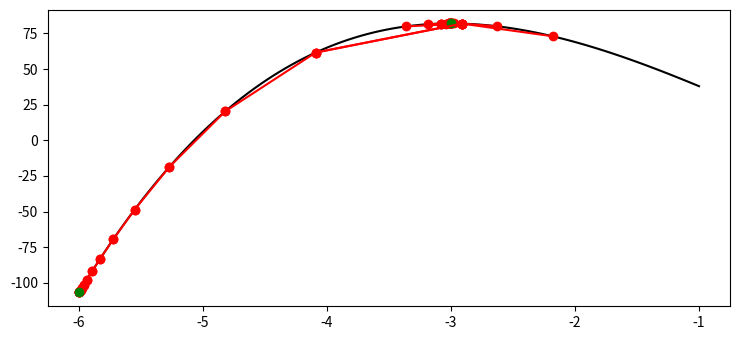

This chart was generated by the following Python code:
# python -m venv env
# env\Scripts\activate
# where pip
    # C:\Users\<user>\Desktop\Semestr_6\mo-Metody_obliczeniowe\lab\2024-02-27\env\Scripts\pip.exe
    # C:\Users\<user>\AppData\Local\Programs\Python\Python312\Scripts\pip.exe

# 1. [-6, -1]  2x^3 + 3x^2 -36x + 1

import numpy as np
from matplotlib import pyplot as plt
from math import sqrt


plt.rcParams["figure.figsize"] = [7.50, 3.50]
plt.rcParams["figure.autolayout"] = True

start_a = -6.0
start_b = -1.0
e = 0.001

def f(x):
   return 2 * (x**3) + 3 * (x**2) - 36 * x + 1

k = (sqrt(5) - 1) / 2

x = np.linspace(-6, -1, 100)

plt.plot(x, f(x), color='black')



def m_zlotego_podzialu_maximum(a: float, b: float):
    x_1 = b - k * (b-a)
    x_2 = a + k * (b-a)

    while abs(x_2 - x_1) >= e:
        if f(x_1) > f(x_2):
            plt.plot([x_1, x_2], [f(x_1), f(x_2)], 'ro-')
            b = x_2
            x_2 = x_1
            x_1 = b - k * (b-a)
        else:
            plt.plot([x_1, x_2], [f(x_1), f(x_2)], 'ro-')
            a = x_1
            x_1 = x_2
            x_2 = a + k * (b-a)

    plt.plot((a+b)/2, f((a+b)/2), 'go')
    return (a+b)/2
        
        

def m_zlotego_podzialu_minimum(a: float, b: float):
    x_1 = b - k * (b-a)
    x_2 = a + k * (b-a)

    while abs(x_2 - x_1) >= e:
        if f(x_1) < f(x_2):
            plt.plot([x_1, x_2], [f(x_1), f(x_2)], 'ro-')
            b = x_2
            x_2 = x_1
            x_1 = b - k * (b-a)
        else:
            plt.plot([x_1, x_2], [f(x_1), f(x_2)], 'ro-')
            a = x_1
            x_1 = x_2
            x_2 = a + k * (b-a)

    plt.plot((a+b)/2, f((a+b)/2), 'go')
    return (a+b)/2
    
print(m_zlotego_podzialu_maximum(start_a, start_b))
print(m_zlotego_podzialu_minimum(start_a, start_b))

plt.show()